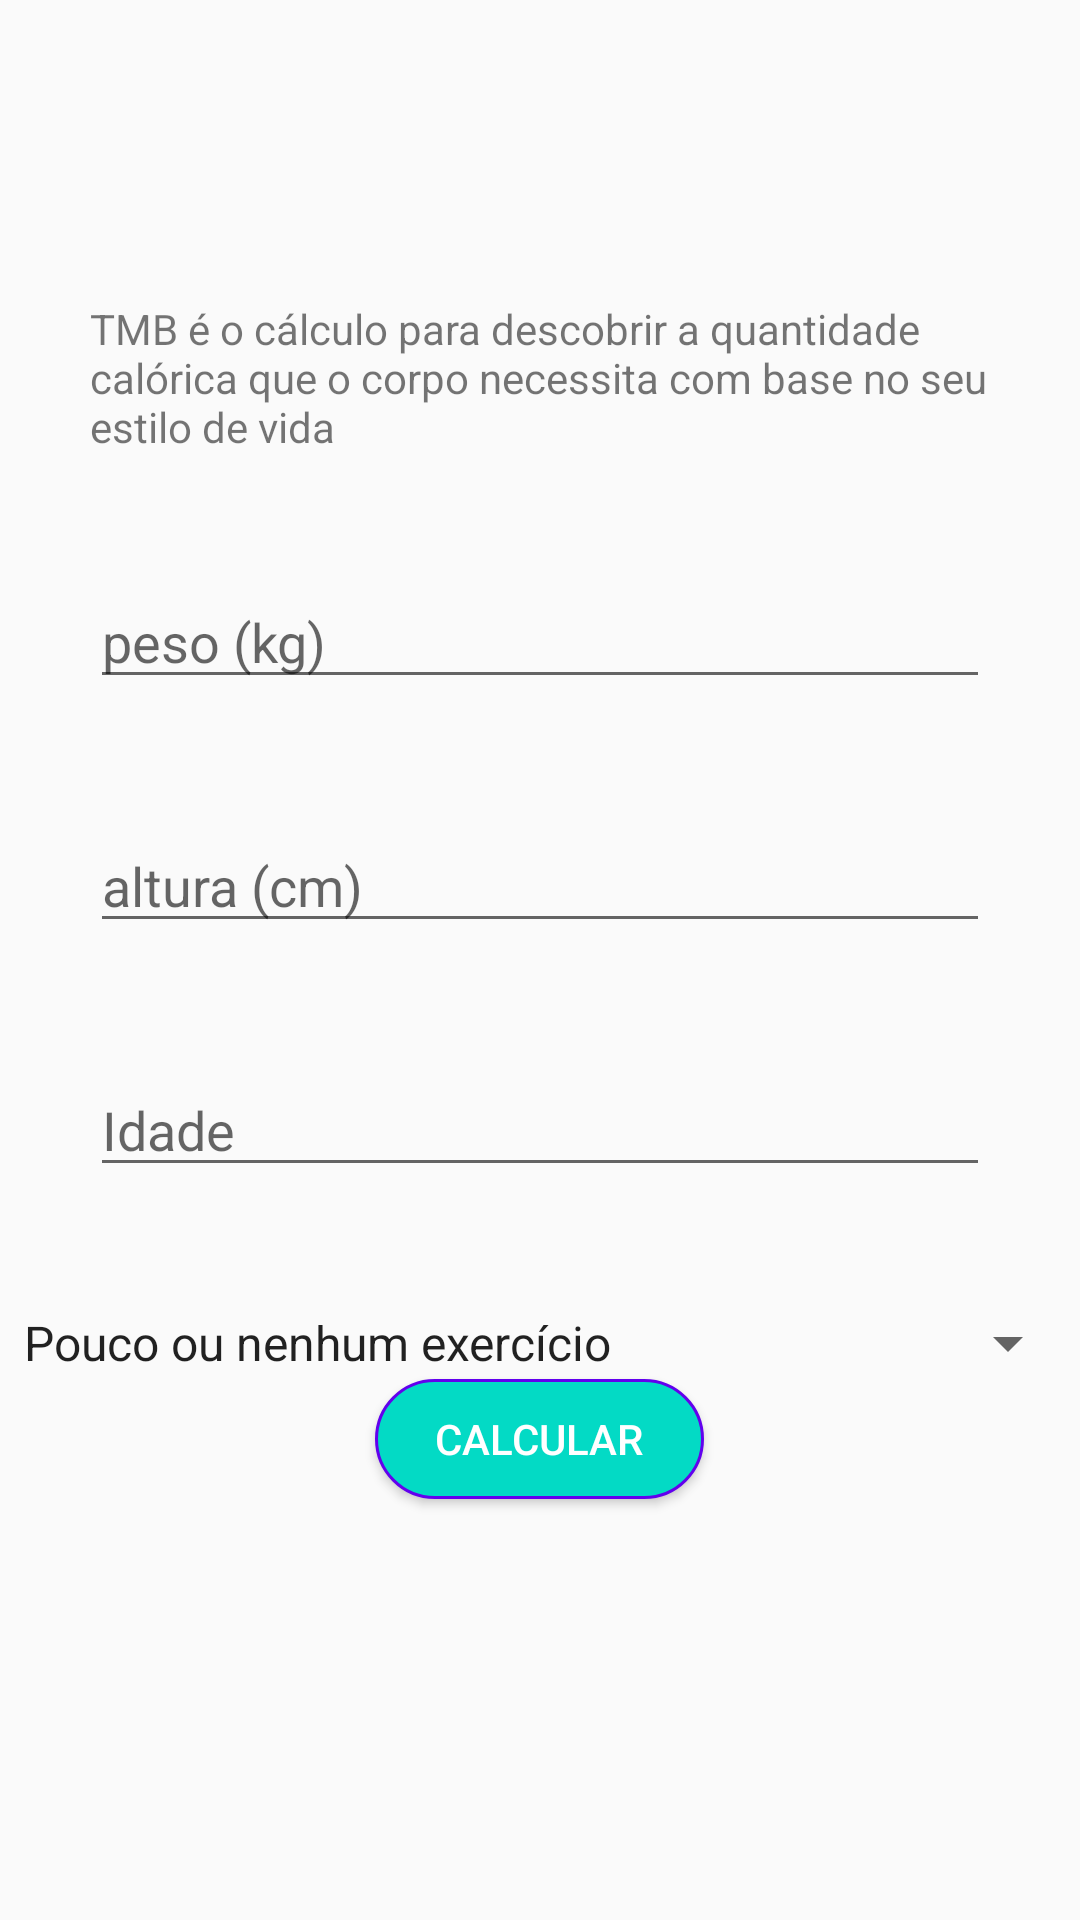

The Android layout XML behind this screen, and the referenced resources:
<!-- AndroidManifest.xml: application theme AppTheme -->
<!-- res/layout/activity_tmb.xml -->
<?xml version="1.0" encoding="utf-8"?>
<ScrollView
    xmlns:android="http://schemas.android.com/apk/res/android"
    xmlns:app="http://schemas.android.com/apk/res-auto"
    xmlns:tools="http://schemas.android.com/tools"
    android:layout_width="match_parent"
    android:layout_height="match_parent" >

    <LinearLayout
        android:layout_width="match_parent"
        android:layout_height="wrap_content"
        android:gravity="center"
        android:layout_gravity="center"
        android:orientation="vertical"
        tools:context=".ImcActivity">

        <TextView
            style="@style/TextViewForm"
            android:layout_width="wrap_content"
            android:layout_height="wrap_content"
            android:text="@string/tmb_desc"/>

        <EditText
            android:id="@+id/edit_tmb_weight"
            android:hint="@string/weight"
            style="@style/EditViewForm" />

        <EditText
            android:id="@+id/edit_tmb_height"
            android:hint="@string/height"
            style="@style/EditViewForm" />

        <EditText
            android:id="@+id/edit_tmb_age"
            android:hint="@string/age"
            style="@style/EditViewForm" />

        <Spinner
            android:id="@+id/spinner_tmb_lifestyle"
            android:entries="@array/tbm_lifestyle"
            android:layout_width="match_parent"
            android:layout_height="wrap_content"
            style="@style/SpinnerForm" />

        <Button
            android:id="@+id/btn_tmb_send"
            android:text="@string/calc"
            style="@style/ButtonForm"/>


    </LinearLayout>
</ScrollView>
<!-- resources referenced by this layout -->
<resources>
  <string-array name="tbm_lifestyle">
          <item>Pouco ou nenhum exercício</item>
          <item>Exercício leve, 1 a 3 dias por semana</item>
          <item>Exercício moderado, 3 a 5 dias por semana</item>
          <item>Exercício pesado, 6 a 7 dias por semana</item>
          <item>Exercício pesado diariamento e até 2x/dia</item>
      </string-array>
  <string name="age">Idade</string>
  <string name="calc">Calcular</string>
  <string name="height">altura (cm)</string>
  <string name="tmb_desc">TMB é o cálculo para descobrir a quantidade calórica que o corpo necessita com base no seu estilo de vida</string>
  <string name="weight">peso (kg)</string>
  <style name="ButtonForm">
          <item name="android:textColor">@android:color/white</item>
          <item name="android:layout_width">wrap_content</item>
          <item name="android:layout_height">40dp</item>
          <item name="android:paddingStart">20dp</item>
          <item name="android:paddingEnd">20dp</item>
          <item name="android:background">@drawable/bg_button_accent</item>
          <item name="android:layout_marginBottom">40dp</item>
      </style>
  <style name="EditViewForm">
          <item name="android:inputType">number</item>
          <item name="android:maxLength">3</item>
          <item name="android:layout_width">match_parent</item>
          <item name="android:layout_height">wrap_content</item>
          <item name="android:layout_marginStart">30dp</item>
          <item name="android:layout_marginEnd">30dp</item>
          <item name="android:layout_marginBottom">40dp</item>
      </style>
  <style name="TextViewForm">
          <item name="android:layout_marginStart">30dp</item>
          <item name="android:layout_marginEnd">30dp</item>
          <item name="android:layout_marginBottom">40dp</item>
      </style>
  <style name="AppTheme" parent="Theme.AppCompat.Light.DarkActionBar">
          
          <item name="colorPrimary">@color/colorPrimary</item>
          <item name="colorPrimaryDark">@color/colorPrimaryDark</item>
          <item name="colorAccent">@color/colorAccent</item>
      </style>
  <!-- drawable bg_button_accent (drawable) -->
  <?xml version="1.0" encoding="utf-8"?>
  <shape xmlns:android="http://schemas.android.com/apk/res/android">
      <stroke android:color="@color/colorPrimary" android:width="1dp"/>
      <solid android:color="@color/colorAccent" />
      <corners android:radius="40dp" />
  </shape>
  <!-- not gathered from this repository: default colours our renderer supplied (Android Studio template values) -->
  <color name="colorPrimary">#FF6200EE</color>
  <color name="colorPrimaryDark">#FF3700B3</color>
  <color name="colorAccent">#FF03DAC5</color>
</resources>
